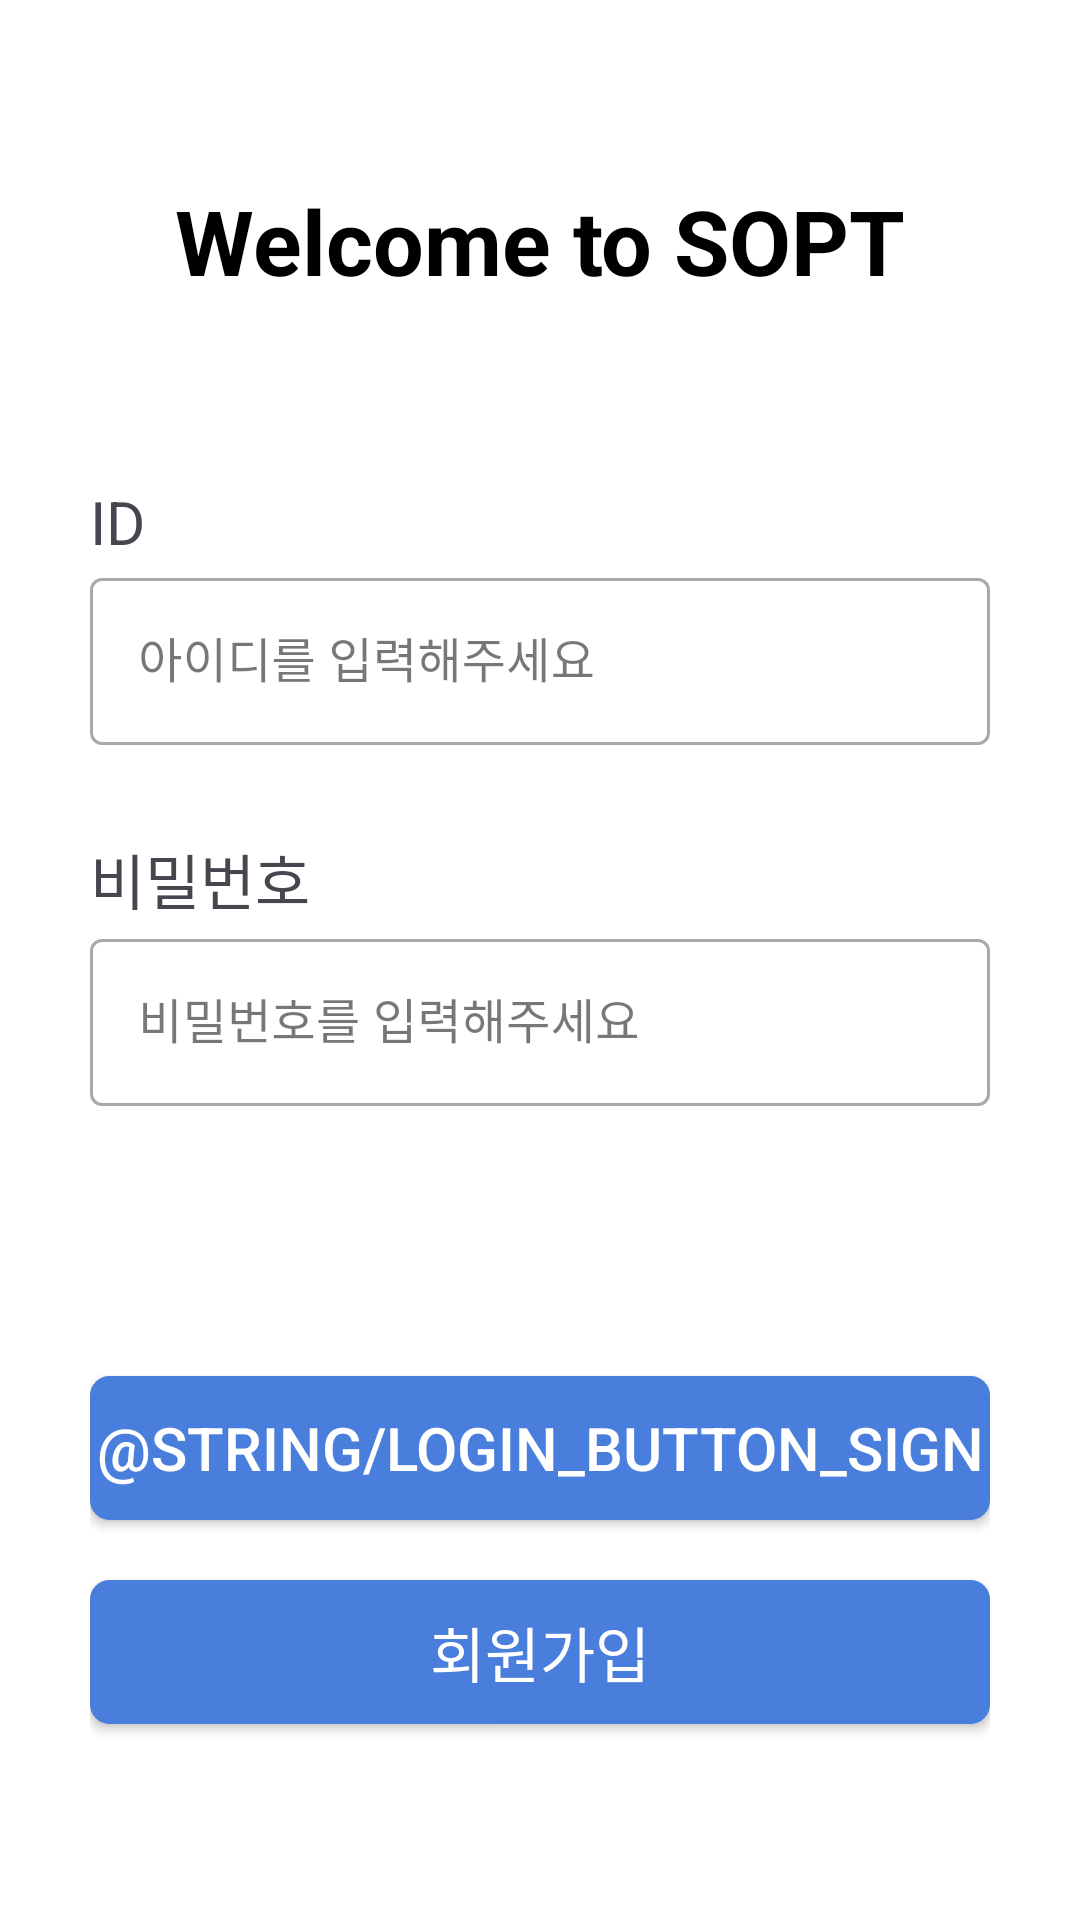

Reconstruct the res/layout file that produces this screen, plus the resources it refers to.
<!-- AndroidManifest.xml: application theme Theme.NOWSOPTAndroid -->
<!-- res/layout/activity_login.xml -->
<?xml version="1.0" encoding="utf-8"?>
<androidx.constraintlayout.widget.ConstraintLayout
    xmlns:android="http://schemas.android.com/apk/res/android"
    xmlns:app="http://schemas.android.com/apk/res-auto"
    xmlns:tools="http://schemas.android.com/tools"
    android:layout_width="match_parent"
    android:layout_height="match_parent"
    android:paddingHorizontal="30dp"
    tools:context=".presentation.login.LoginActivity">

    <TextView
        android:id="@+id/tv_login_title"
        android:layout_width="wrap_content"
        android:layout_height="wrap_content"
        android:layout_marginTop="60dp"
        android:text="@string/login_title"
        android:textSize="30sp"
        android:textStyle="bold"
        android:textColor="@color/black"
        app:layout_constraintEnd_toEndOf="parent"
        app:layout_constraintStart_toStartOf="parent"
        app:layout_constraintTop_toTopOf="parent" />

    <TextView
        android:id="@+id/tv_login_id"
        android:layout_width="wrap_content"
        android:layout_height="wrap_content"
        android:layout_marginTop="60dp"
        android:text="@string/login_id"
        android:textSize="20sp"
        app:layout_constraintStart_toStartOf="parent"
        app:layout_constraintTop_toBottomOf="@id/tv_login_title" />

    <com.google.android.material.textfield.TextInputLayout
        android:id="@+id/til_login_id"
        style="@style/Widget.MaterialComponents.TextInputLayout.OutlinedBox"
        android:layout_width="0dp"
        android:layout_height="wrap_content"
        app:layout_constraintEnd_toEndOf="parent"
        app:layout_constraintStart_toStartOf="parent"
        app:layout_constraintTop_toBottomOf="@id/tv_login_id">

        <com.google.android.material.textfield.TextInputEditText
            android:id="@+id/edt_login_id"
            android:layout_width="match_parent"
            android:layout_height="wrap_content"
            android:hint="@string/login_id_hint" />

    </com.google.android.material.textfield.TextInputLayout>

    <TextView
        android:id="@+id/tv_login_pw"
        android:layout_width="wrap_content"
        android:layout_height="wrap_content"
        android:layout_marginTop="30dp"
        android:text="@string/login_pwd"
        android:textSize="20sp"
        app:layout_constraintStart_toStartOf="parent"
        app:layout_constraintTop_toBottomOf="@id/til_login_id" />

    <com.google.android.material.textfield.TextInputLayout
        android:id="@+id/til_login_pwd"
        style="@style/Widget.MaterialComponents.TextInputLayout.OutlinedBox"
        android:layout_width="0dp"
        android:layout_height="wrap_content"
        app:layout_constraintEnd_toEndOf="parent"
        app:layout_constraintStart_toStartOf="parent"
        app:layout_constraintTop_toBottomOf="@id/tv_login_pw">

        <com.google.android.material.textfield.TextInputEditText
            android:id="@+id/edt_login_pwd"
            android:layout_width="match_parent"
            android:layout_height="wrap_content"
            android:hint="@string/login_pwd_hint"
            android:inputType="text|textPassword" />

    </com.google.android.material.textfield.TextInputLayout>

    <androidx.appcompat.widget.AppCompatButton
        android:id="@+id/btn_login_sign"
        android:layout_width="0dp"
        android:layout_height="wrap_content"
        android:layout_marginTop="90dp"
        android:text="@string/login_button_sign"
        android:textSize="20sp"
        android:textColor="@color/white"
        android:background="@drawable/button_selector"
        app:layout_constraintStart_toStartOf="parent"
        app:layout_constraintEnd_toEndOf="parent"
        app:layout_constraintTop_toBottomOf="@id/til_login_pwd" />

    <androidx.appcompat.widget.AppCompatButton
        android:id="@+id/btn_login_signup"
        android:layout_width="0dp"
        android:layout_height="wrap_content"
        android:layout_marginTop="20dp"
        android:text="@string/login_button_signup"
        android:textSize="20sp"
        android:textColor="@color/white"
        android:background="@drawable/button_selector"
        app:layout_constraintStart_toStartOf="parent"
        app:layout_constraintEnd_toEndOf="parent"
        app:layout_constraintTop_toBottomOf="@id/btn_login_sign" />


</androidx.constraintlayout.widget.ConstraintLayout>
<!-- resources referenced by this layout -->
<resources>
  <color name="black">#FF000000</color>
  <color name="white">#FFFFFFFF</color>
  <!-- drawable button_selector (drawable) -->
  <?xml version="1.0" encoding="utf-8"?>
  <selector xmlns:android="http://schemas.android.com/apk/res/android">
      
      <item android:state_hovered="true">
          <shape>
              <solid android:color="#6E98E3" /> 
              <corners android:radius="6dp" /> 
              <stroke
                  android:width="1dp"
                  android:color="#6E98E3" />
          </shape>
      </item>
      
      <item android:state_pressed="true">
          <shape>
              <solid android:color="#A4C4FF" /> 
              <corners android:radius="6dp" /> 
              <stroke
                  android:width="1dp"
                  android:color="#A4C4FF" />
          </shape>
      </item>
      
      <item>
          <shape>
              <solid android:color="#4A7EDC" /> 
              <corners android:radius="6dp" /> 
              <stroke
                  android:width="1dp"
                  android:color="#4A7EDC" />
          </shape>
      </item>
  </selector>
  <string name="login_button_signup">회원가입</string>
  <string name="login_id">ID</string>
  <string name="login_id_hint">아이디를 입력해주세요</string>
  <string name="login_pwd">비밀번호</string>
  <string name="login_pwd_hint">비밀번호를 입력해주세요</string>
  <string name="login_title">Welcome to SOPT</string>
  <style name="Theme.NOWSOPTAndroid" parent="Base.Theme.NOWSOPTAndroid" />
  <style name="Base.Theme.NOWSOPTAndroid" parent="Theme.Material3.DayNight.NoActionBar">
          
          
          <item name="android:statusBarColor">@color/white</item>
          <item name="android:windowLightStatusBar">true</item>
          <item name="android:background">@color/white</item>
      </style>
</resources>
